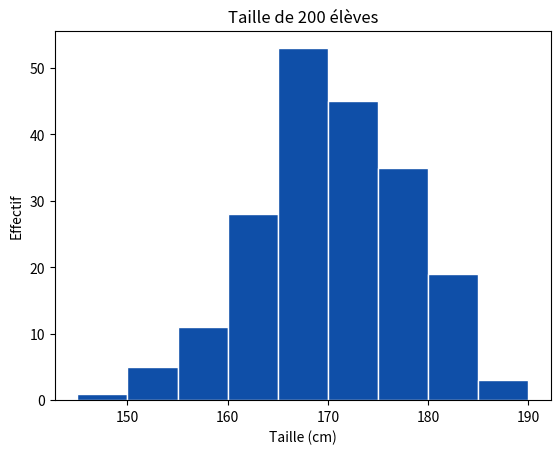

Write Python code to recreate this figure.
# Modèle : Histogramme
# Résumé : Une série regroupée en classes.

# La taille (en cm) de 200 élèves, simulée, regroupée en classes de 5 cm.
from random import gauss
from statistics import mean, stdev

import matplotlib.pyplot as plt

tailles = [round(gauss(170, 8)) for _ in range(200)]
print(f"Moyenne : {mean(tailles):.1f} cm   écart type : {stdev(tailles):.1f} cm")

# Des classes [a ; a + 5[ qui couvrent toutes les tailles.
debut = min(tailles) // 5 * 5
fin = max(tailles) // 5 * 5 + 5
classes = list(range(debut, fin + 1, 5))
for a in classes[:-1]:
    effectif = len([t for t in tailles if a <= t < a + 5])
    print(f"[{a} ; {a + 5}[ : {effectif:>3}")

plt.hist(tailles, bins=classes, color="#0F4FA8", edgecolor="white")
plt.xlabel("Taille (cm)")
plt.ylabel("Effectif")
plt.title("Taille de 200 élèves")
plt.show()
